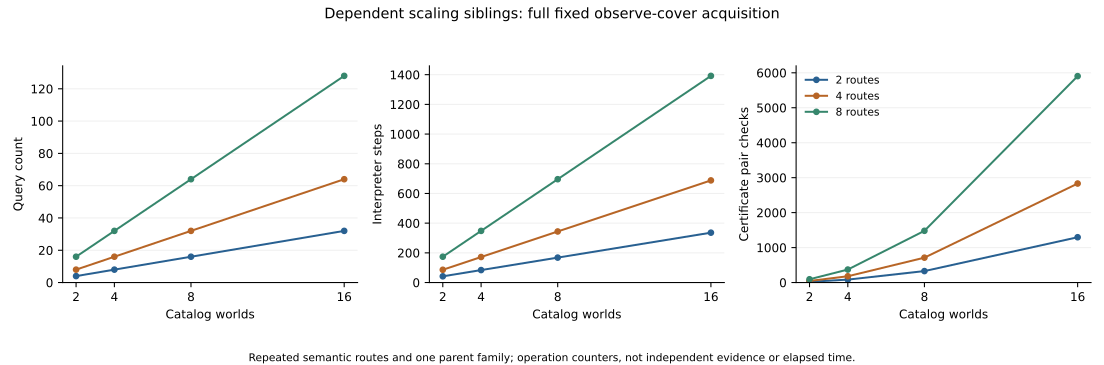

The table this chart was drawn from, first rows:
mean, metric, route_count, world_count, world_rows
4.0, query_count, 2, 2, 2
8.0, query_count, 2, 4, 4
16.0, query_count, 2, 8, 8
32.0, query_count, 2, 16, 16
8.0, query_count, 4, 2, 2
16.0, query_count, 4, 4, 4
32.0, query_count, 4, 8, 8
64.0, query_count, 4, 16, 16
16.0, query_count, 8, 2, 2
32.0, query_count, 8, 4, 4
64.0, query_count, 8, 8, 8
128.0, query_count, 8, 16, 16
42.0, interpreter_steps, 2, 2, 2
84.0, interpreter_steps, 2, 4, 4
168.0, interpreter_steps, 2, 8, 8
336.0, interpreter_steps, 2, 16, 16
86.0, interpreter_steps, 4, 2, 2
172.0, interpreter_steps, 4, 4, 4
344.0, interpreter_steps, 4, 8, 8
688.0, interpreter_steps, 4, 16, 16
174.0, interpreter_steps, 8, 2, 2
348.0, interpreter_steps, 8, 4, 4
696.0, interpreter_steps, 8, 8, 8
1392, interpreter_steps, 8, 16, 16
22.0, certificate_pair_checks, 2, 2, 2
84.0, certificate_pair_checks, 2, 4, 4
328.0, certificate_pair_checks, 2, 8, 8
1296, certificate_pair_checks, 2, 16, 16
46.0, certificate_pair_checks, 4, 2, 2
180.0, certificate_pair_checks, 4, 4, 4
712.0, certificate_pair_checks, 4, 8, 8
2832, certificate_pair_checks, 4, 16, 16
94.0, certificate_pair_checks, 8, 2, 2
372.0, certificate_pair_checks, 8, 4, 4
1480, certificate_pair_checks, 8, 8, 8
5904, certificate_pair_checks, 8, 16, 16
